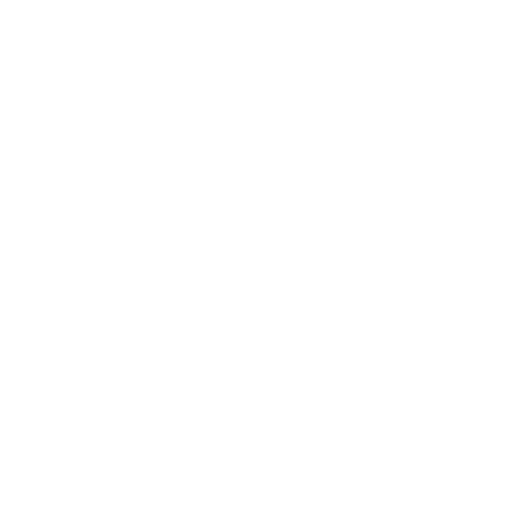
t = 0.00 s
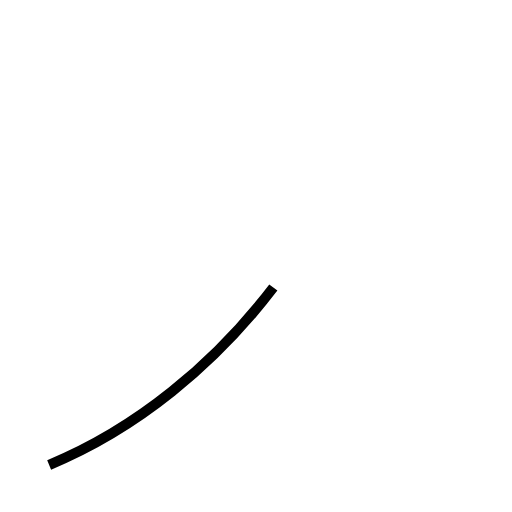
t = 0.85 s
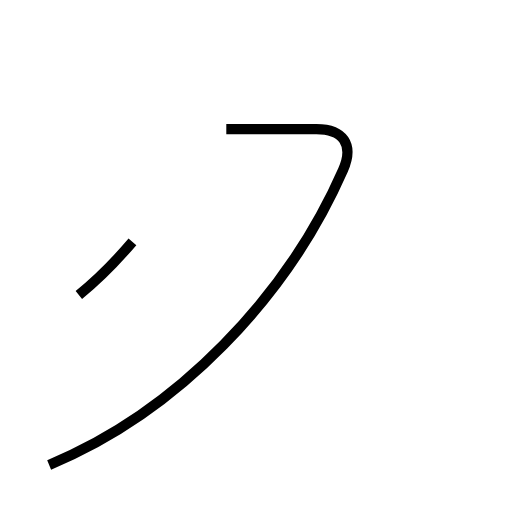
t = 1.92 s
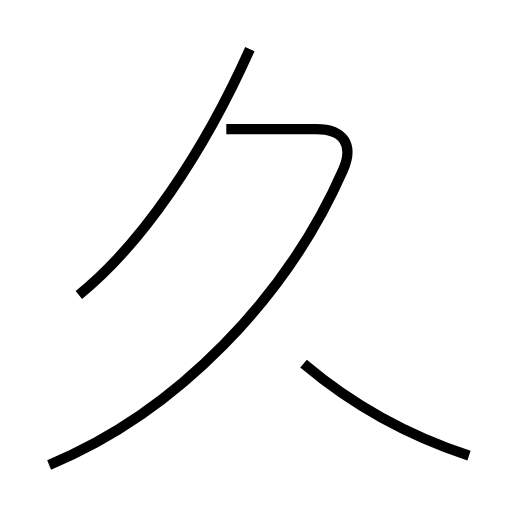
t = 3.14 s
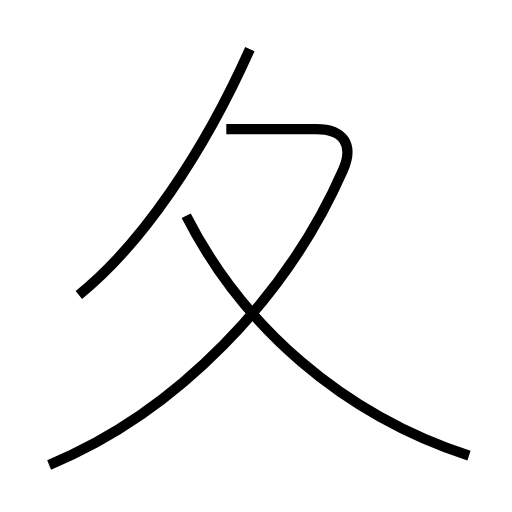
t = 3.69 s
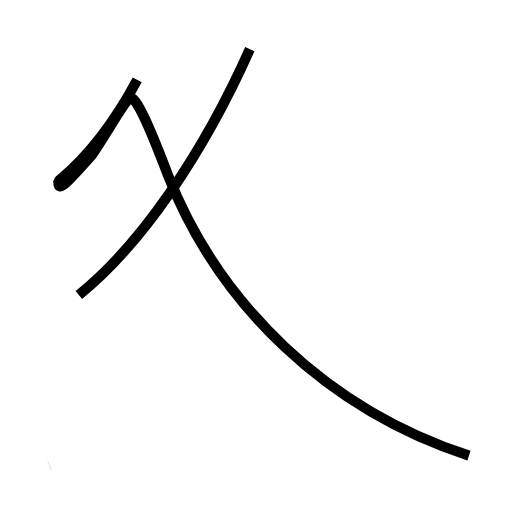
t = 4.81 s

The animated SVG that drew these frames (rendered in a browser with its animation timeline set to each time). Animation: 3 SMIL elements (animate=3); one cycle of 4.81 s.

<?xml version='1.0' encoding='utf-8'?>
<svg viewBox="0.0 -6.0 50.0 50.0" version="1.1" xmlns="http://www.w3.org/2000/svg"><rect x="-1000" y="-1000" width="2000" height="2000" stroke="white" fill="white" /><g style="fill:none;stroke:#000000;stroke-width:1"><path d="M 4.8 1.4 C 17.4 -3.8 28.1 -15.1 33.5 -27.4 C 34.6 -29.9 33.5 -31.4 30.9 -31.4 L 22.1 -31.4 " transform="translate(0.0 38.0)" stroke-dasharray="56.48439675449886" stroke-dashoffset="56.48439675449886"><animate attributeName="stroke-dashoffset" from="56.48439675449886" to="0" dur="1.6945319026349657s" begin="0s; anim_end.end" fill="freeze" id="anim0" /></path><path d="M 7.7 -15.2 C 13.8 -20.1 19.9 -29.1 24.4 -39.2 " transform="translate(0.0 38.0)" stroke-dasharray="29.4833302855865" stroke-dashoffset="29.4833302855865"><animate attributeName="stroke-dashoffset" from="29.4833302855865" to="0" dur="0.884499908567595s" begin="anim0.end" fill="freeze" id="anim1" /></path><path d="M 45.8 0.5 C 32.0 -4.0 21.4 -14.2 16.4 -26.9 C 14.8 -31.1 13.2 -35.0 12.6 -34.4 C 11.8 -33.5 10.8 -31.6 9.0 -28.9 C 6.5 -26.1 5.7 -25.2 5.7 -26.2 L 5.8 -26.4 C 8.8 -28.9 11.2 -32.1 13.4 -36.2" transform="translate(0.0 38.0)" stroke-dasharray="74.35943146823382" stroke-dashoffset="74.35943146823382"><animate attributeName="stroke-dashoffset" from="74.35943146823382" to="0" dur="2.2307829440470144s" begin="anim1.end" fill="freeze" id="anim_end" /></path></g></svg>
